Image classification data set "leaves-knn" (fushiyin-dsa/leaves-knn on GitHub). Class labels (3): buoi, chuoi, nhan.

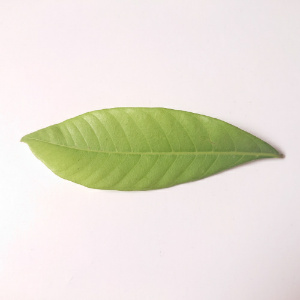
Label: nhan

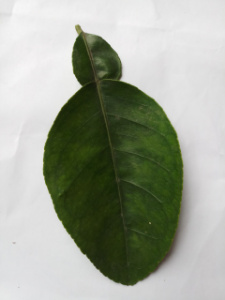
Label: buoi

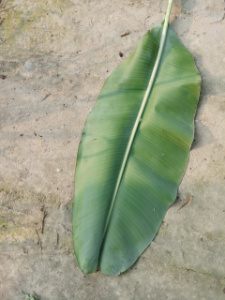
Label: chuoi

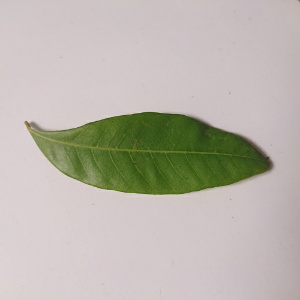
Label: nhan

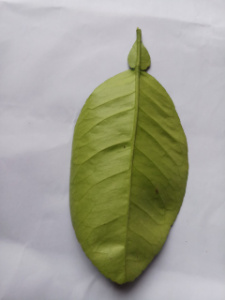
Label: buoi

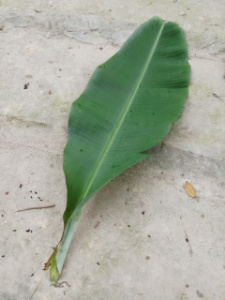
Label: chuoi
